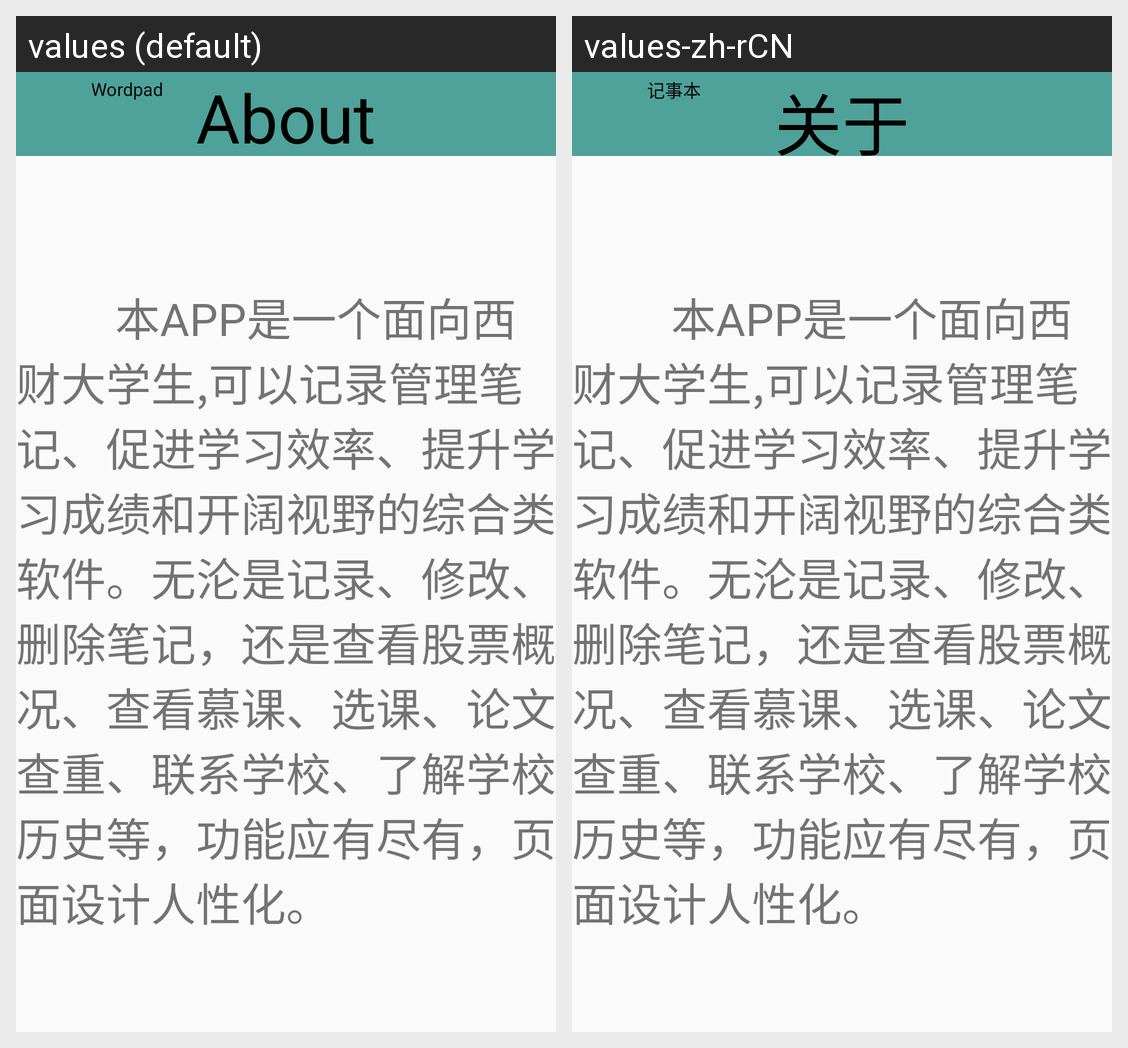

Locale-by-locale string values for the Android screen shown in this grid:
Android screen res/layout/activity_about.xml rendered under 2 locales, left to right: values (default), values-zh-rCN. Device: Nexus 5 (rendered at 1080×1920; each locale shown at half size, 540×960, under a caption strip naming it); theme AppTheme.
Strings drawn on this screen, with the default value and each locale's value (text and hints the layout hard-codes, and strings that could not be matched under every locale, appear in the picture but are not listed):

title
  values: Wordpad
  values-zh-rCN: 记事本

about
  values: About
  values-zh-rCN: 关于
